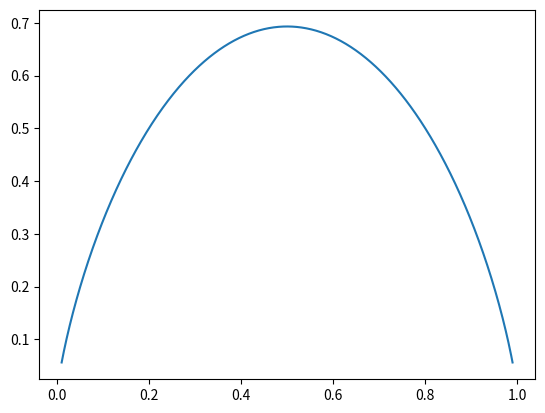

Generate this figure with matplotlib:
#!/usr/bin/env python3
# -*- coding: utf-8 -*-
"""
Created on Thu Jan 30 07:25:29 2020

[redacted]
"""

import numpy as np
import matplotlib.pyplot as plt


def cross_entropy(y, a):
    return -(y * np.log(a) + (1 - y) * np.log(1 - a))

x = np.linspace(0.01, 0.99, 1000)
f_x = np.array([cross_entropy(i, i) for i in x])

plt.plot(x, f_x)
